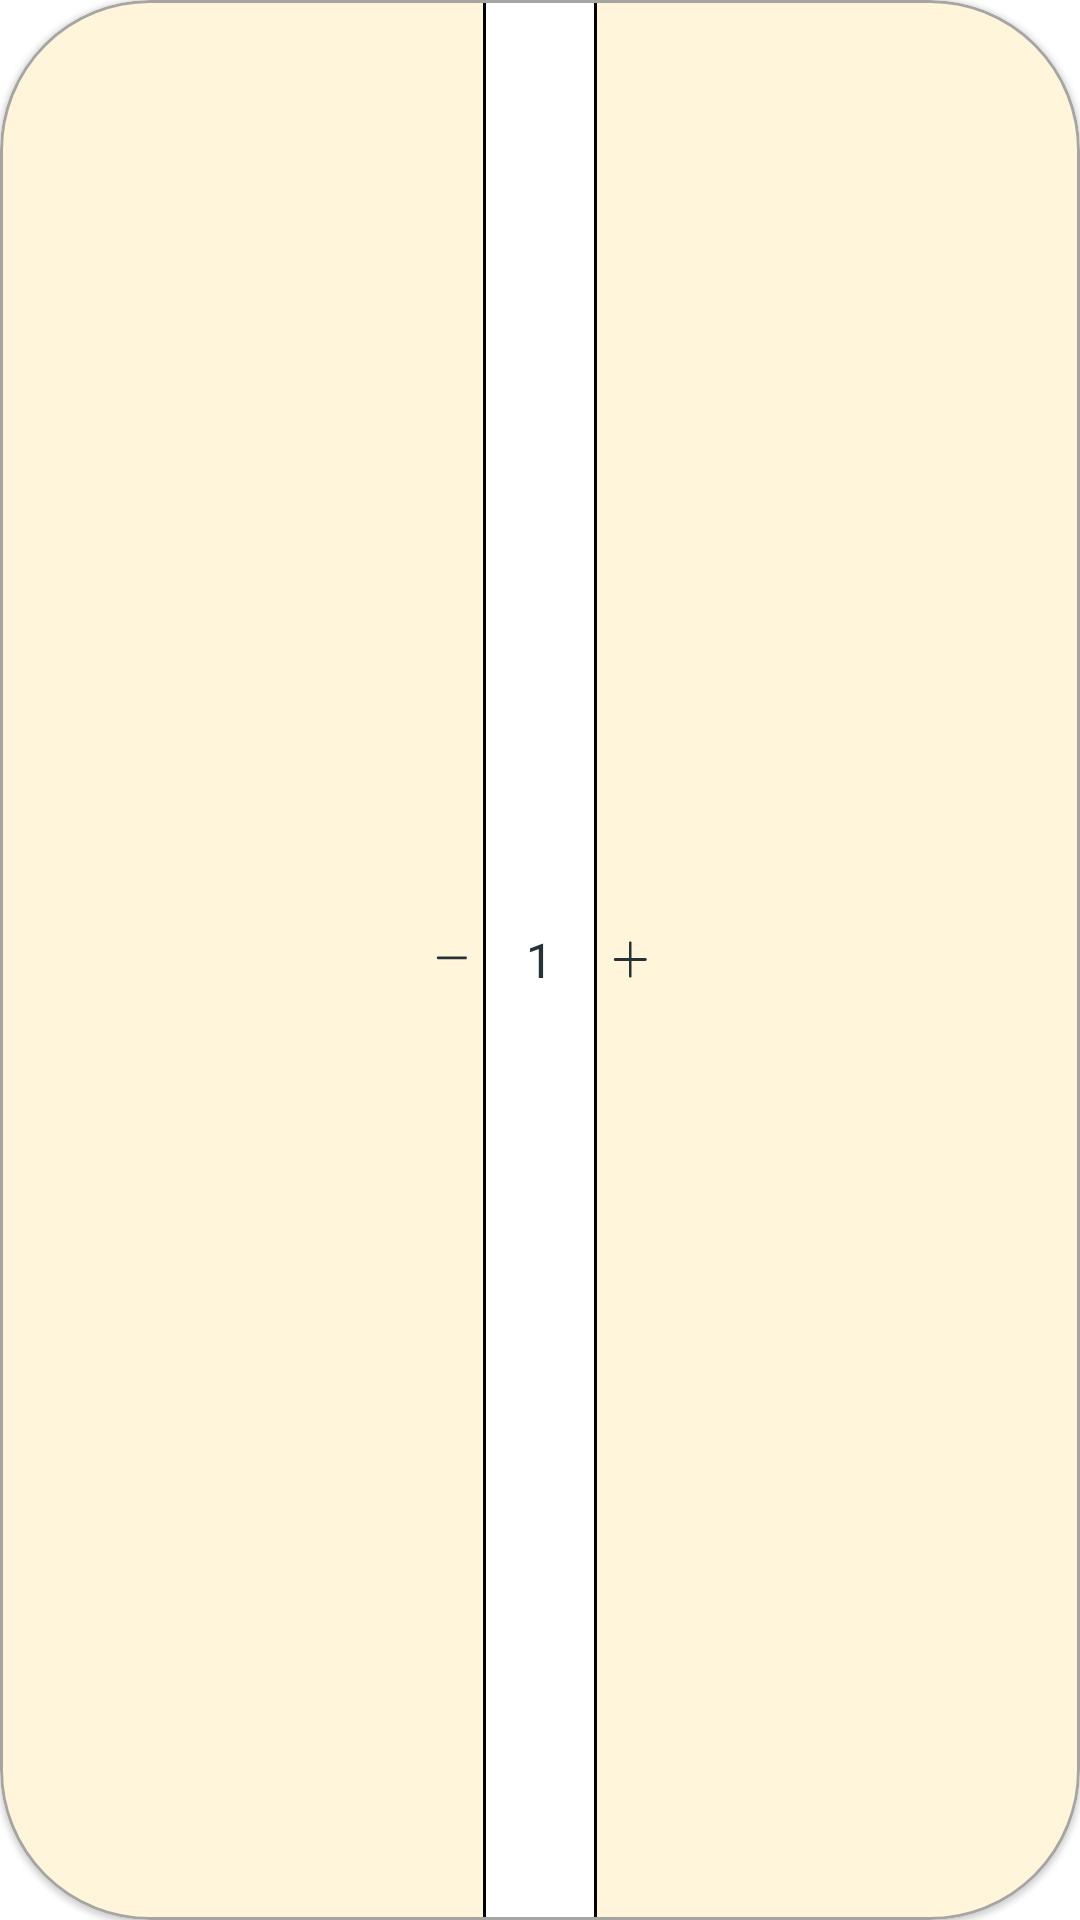

Layout XML and referenced resources for this Android screen:
<!-- AndroidManifest.xml: application theme Theme.CameraKit -->
<!-- res/layout/add_sub_layout.xml -->
<com.google.android.material.card.MaterialCardView
    xmlns:android="http://schemas.android.com/apk/res/android"
    xmlns:app="http://schemas.android.com/apk/res-auto"
    android:layout_width="85dp"
    android:layout_height="27dp"
    android:layout_alignParentRight="true"
    android:backgroundTint="@color/light_yellow"
    app:cardCornerRadius="50dp"
    app:strokeColor="@color/light_grey"
    app:strokeWidth="1dp">

    <LinearLayout
        android:layout_width="match_parent"
        android:layout_height="match_parent"
        android:gravity="center"
        android:orientation="horizontal">

        <ImageView
            android:layout_width="wrap_content"
            android:layout_height="wrap_content"
            android:layout_marginRight="5dp"
            android:src="@drawable/ic_sub">

        </ImageView>

        <LinearLayout
            android:layout_width="1dp"
            android:layout_height="match_parent"
            android:background="@color/black">

        </LinearLayout>

        <LinearLayout
            android:layout_width="36dp"
            android:layout_height="match_parent"
            android:background="@color/white"
            android:gravity="center">

            <TextView
                style="@style/styleTV"
                android:text="1" />
        </LinearLayout>

        <LinearLayout
            android:layout_width="1dp"
            android:layout_height="match_parent"
            android:background="@color/black"></LinearLayout>

        <ImageView
            android:layout_width="wrap_content"
            android:layout_height="wrap_content"
            android:layout_marginLeft="5dp"
            android:src="@drawable/ic_add" />


    </LinearLayout>


</com.google.android.material.card.MaterialCardView>
<!-- resources referenced by this layout -->
<resources>
  <color name="black">#FF000000</color>
  <color name="light_grey">#A7A4A4</color>
  <color name="light_yellow">#FFF5DB</color>
  <color name="white">#FFFFFFFF</color>
  
      //Custom Colors
  <!-- drawable ic_sub (drawable) -->
  <vector xmlns:android="http://schemas.android.com/apk/res/android"
      android:width="12dp"
      android:height="13dp"
      android:viewportWidth="12"
      android:viewportHeight="13">
    <group>
      <clip-path
          android:pathData="M0.61,0.458h10.962v12.088h-10.962z"/>
      <path
          android:pathData="M11.371,5.459C11.376,5.459 11.381,5.458 11.386,5.458C11.441,5.458 11.493,5.471 11.54,5.494C11.542,5.494 11.542,5.495 11.543,5.495C11.592,5.519 11.635,5.553 11.671,5.595C11.744,5.679 11.79,5.795 11.79,5.923C11.79,5.986 11.779,6.046 11.759,6.101C11.738,6.158 11.708,6.209 11.671,6.252C11.634,6.294 11.59,6.329 11.54,6.353C11.54,6.353 11.54,6.353 11.54,6.353C11.54,6.353 11.54,6.353 11.54,6.353C11.493,6.375 11.441,6.388 11.386,6.388C11.381,6.388 11.376,6.387 11.371,6.387C8.257,6.387 5.143,6.388 2.029,6.388C2.024,6.388 2.019,6.388 2.014,6.388C1.959,6.388 1.907,6.375 1.86,6.353C1.81,6.329 1.765,6.295 1.728,6.252C1.692,6.209 1.662,6.158 1.641,6.101C1.641,6.101 1.641,6.101 1.641,6.101C1.641,6.101 1.641,6.101 1.641,6.101C1.621,6.046 1.61,5.986 1.61,5.923C1.61,5.861 1.621,5.801 1.641,5.746C1.662,5.688 1.692,5.637 1.729,5.595C1.802,5.51 1.902,5.458 2.014,5.458C2.019,5.458 2.024,5.459 2.029,5.459C5.143,5.459 8.257,5.459 11.371,5.459Z"
          android:fillColor="#263238"/>
    </group>
  </vector>
  <style name="styleTV">
          <item name="android:layout_width">wrap_content</item>
          <item name="android:layout_height">wrap_content</item>
          <item name="android:textSize">16sp</item>
          <item name="android:textColor">@color/grey</item>
          <item name="fontFamily">@font/mukta_bold</item>
      </style>
  <style name="Theme.CameraKit" parent="Theme.MaterialComponents.DayNight.NoActionBar">
          
          <item name="colorPrimary">@color/purple_500</item>
          <item name="colorPrimaryVariant">@color/purple_700</item>
          <item name="colorOnPrimary">@color/white</item>
          
          <item name="colorSecondary">@color/teal_200</item>
          <item name="colorSecondaryVariant">@color/teal_700</item>
          <item name="colorOnSecondary">@color/black</item>
          
          <item name="android:statusBarColor">?attr/colorPrimaryVariant</item>
          
      </style>
  <color name="grey">#263238</color>
  <color name="purple_500">#FF6200EE</color>
  <color name="purple_700">#FF3700B3</color>
  <color name="teal_200">#FF03DAC5</color>
  <color name="teal_700">#FF018786</color>
</resources>
